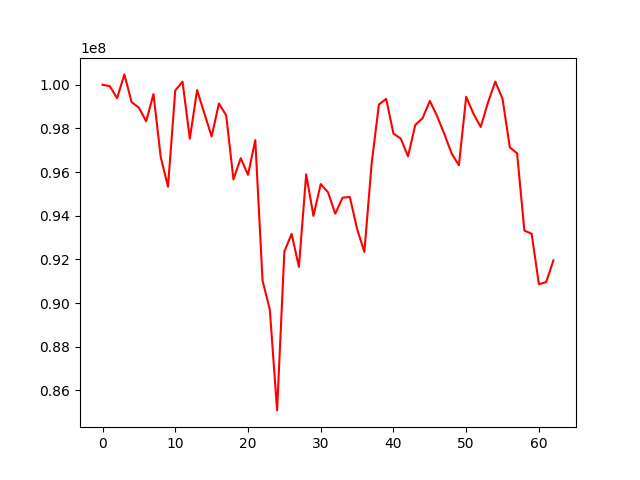

The table this chart was drawn from, first rows:
, 0
0, 100000000
1, 99931435
2, 99382560
3, 100472555
4, 99200550
5, 98949011
6, 98323025
7, 99571270
8, 96685256
9, 95328697
10, 99738994
11, 100139014
12, 97528344
13, 99752715
14, 98690062
15, 97627056
16, 99141447
17, 98598433
18, 95663590
19, 96634515
20, 95871405
21, 97461213
22, 91025502
23, 89696239
24, 85079934
25, 92361323
26, 93167835
27, 91655426
28, 95895277
29, 93990719
30, 95451313
31, 95072535
32, 94090880
33, 94823962
34, 94857306
35, 93393077
36, 92338090
37, 96382655
38, 99095387
39, 99351422
40, 97758196
41, 97537383
42, 96719642
43, 98152884
44, 98471015
45, 99257484
46, 98563706
47, 97739517
48, 96849246
49, 96311279
50, 99449892
51, 98669324
52, 98063663
53, 99187664
54, 100142346
55, 99352017
56, 97129934
57, 96855764
58, 93317241
59, 93173779
... 3 more rows
